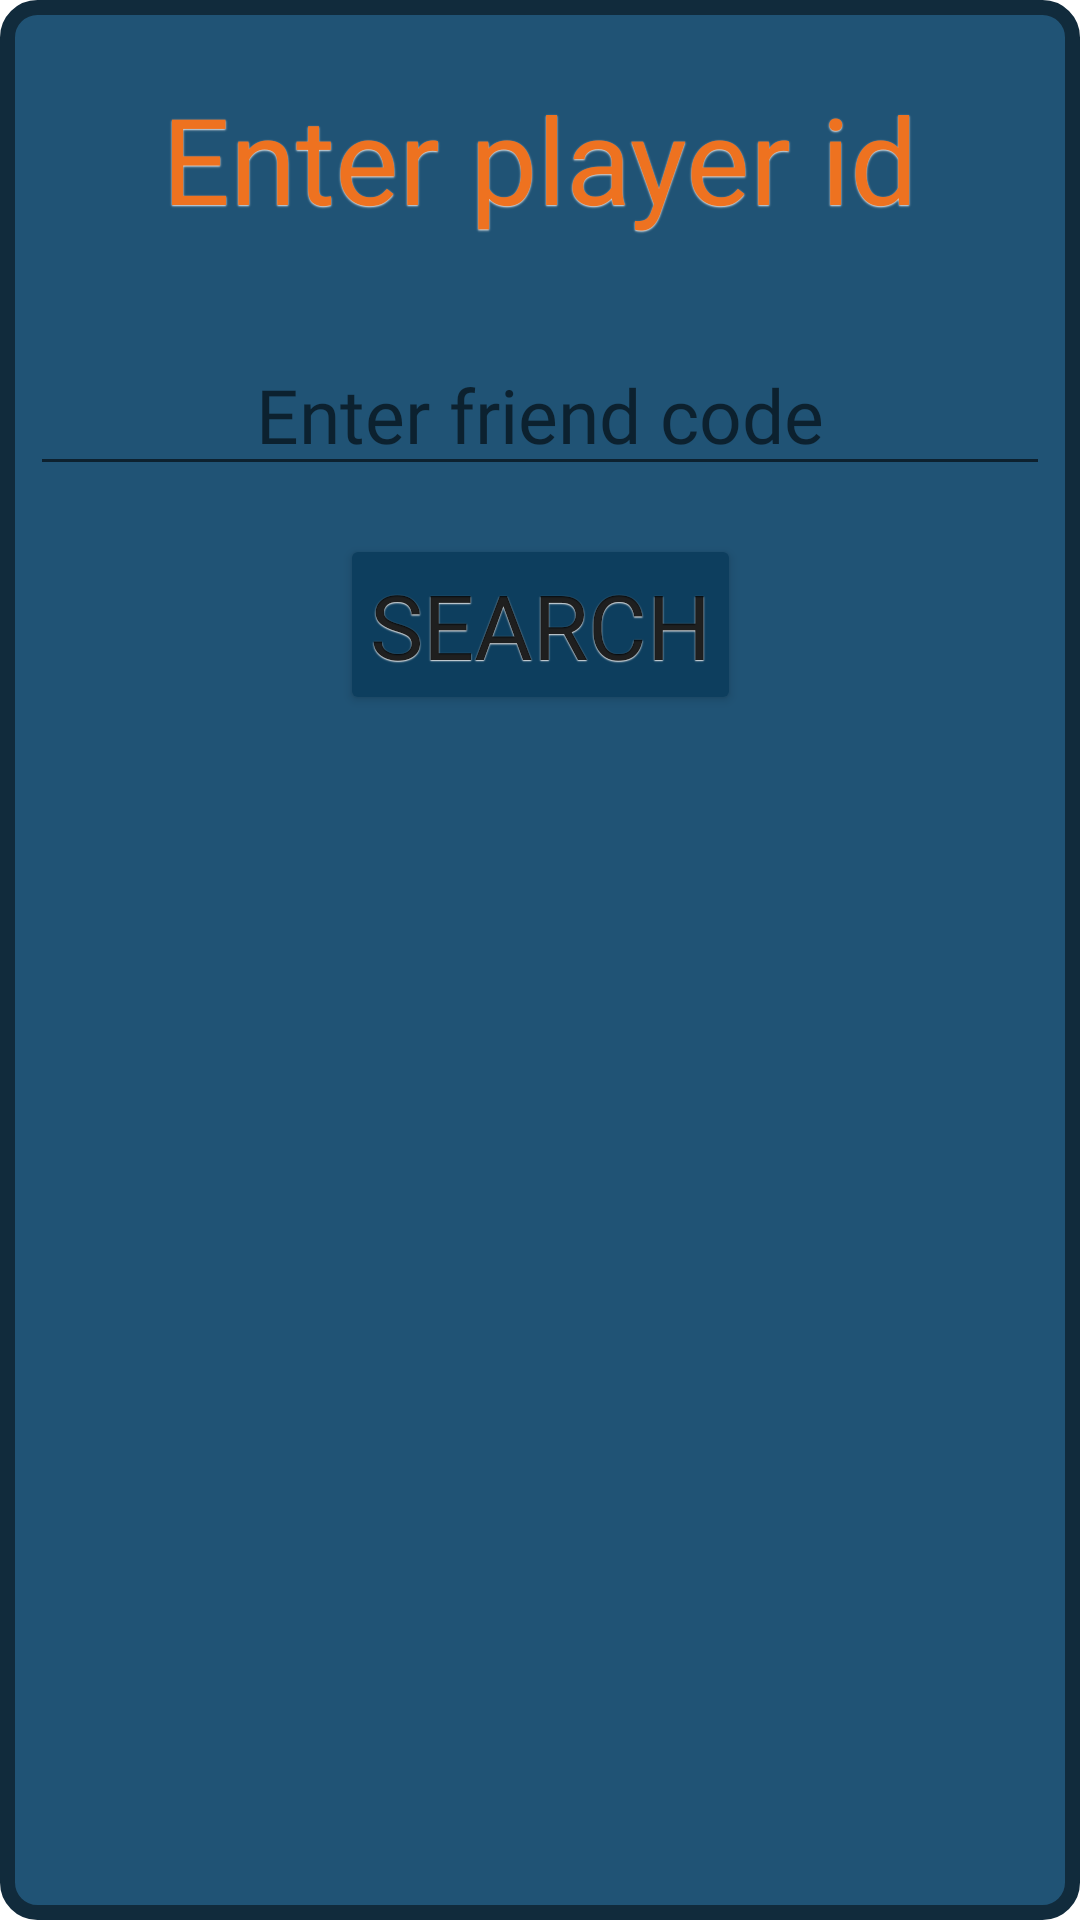

Here is an Android app screen rendered from its layout file. Give the layout XML and the strings, colors and styles it references.
<!-- AndroidManifest.xml: application theme Theme.DrawingApp -->
<!-- res/layout/fragment_add_friend.xml -->
<?xml version="1.0" encoding="utf-8"?>
<androidx.constraintlayout.widget.ConstraintLayout xmlns:android="http://schemas.android.com/apk/res/android"
    xmlns:app="http://schemas.android.com/apk/res-auto"
    xmlns:tools="http://schemas.android.com/tools"
    android:layout_width="match_parent"
    android:layout_height="wrap_content"
    android:paddingBottom="20dp"
    android:paddingTop="10dp"
    android:layout_marginStart="10dp"
    android:layout_marginEnd="10dp"
    tools:context=".AddFriendFragment"
    android:background="@drawable/primary_color_rec">

    <TextView
        android:id="@+id/tvHeader"
        android:layout_width="wrap_content"
        android:layout_height="wrap_content"
        android:layout_marginTop="16dp"
        android:text="Enter player id"
        android:textSize="40dp"
        android:fontFamily="@font/unicorn_scribbles"
        android:shadowColor="@color/darkWhite"
        android:shadowDy="1.2"
        android:shadowRadius="1"
        android:textColor="@color/colorOnPrimary"
        app:layout_constraintEnd_toEndOf="parent"
        app:layout_constraintStart_toStartOf="parent"
        app:layout_constraintTop_toTopOf="parent" />

    <EditText
        android:id="@+id/etIdSearch"
        android:layout_width="340dp"
        android:layout_height="wrap_content"
        android:textAlignment="center"
        android:layout_marginTop="32dp"
        android:textColor="@color/darkWhite"
        android:textSize="25dp"
        android:hint="Enter friend code"
        android:gravity="center"
        android:fontFamily="@font/unicorn_scribbles"
        app:layout_constraintEnd_toEndOf="parent"
        app:layout_constraintStart_toStartOf="parent"
        app:layout_constraintTop_toBottomOf="@+id/tvHeader" />

    <Button
        android:id="@+id/btnSearch"
        android:layout_width="wrap_content"
        android:layout_height="wrap_content"
        android:layout_marginTop="16dp"
        android:text="Search"
        android:textSize="30dp"
        android:padding="10dp"
        android:fontFamily="@font/unicorn_scribbles"
        android:shadowColor="@color/darkWhite"
        android:shadowDy="1"
        android:shadowRadius="0.6"
        android:backgroundTint="#0D3E5E"
        app:layout_constraintEnd_toEndOf="parent"
        app:layout_constraintStart_toStartOf="parent"
        app:layout_constraintTop_toBottomOf="@+id/etIdSearch" />

</androidx.constraintlayout.widget.ConstraintLayout>
<!-- resources referenced by this layout -->
<resources>
  <color name="colorOnPrimary">#EE7220</color>
  <color name="darkWhite">#EFEFEF</color>
  <!-- drawable primary_color_rec (drawable) -->
  <?xml version="1.0" encoding="utf-8"?>
  <shape xmlns:android="http://schemas.android.com/apk/res/android"
      android:shape="rectangle">
      <stroke android:width="5dp" android:color="@color/colorPrimaryVariant"/>
      <solid android:color="@color/colorPrimary" />
      <corners android:radius="10dp"/>
  </shape>
  <style name="Theme.DrawingApp" parent="Theme.MaterialComponents.Light.NoActionBar">
          
          <item name="colorPrimary">#205375</item>
          <item name="colorPrimaryVariant">#112B3C</item>
          <item name="colorOnPrimary">#EE7220</item>
          
          <item name="colorSecondary">#F66B0E</item>
          <item name="colorSecondaryVariant">#CD4008</item>
          <item name="colorOnSecondary">@color/black</item>
          
          <item name="android:statusBarColor">?attr/colorPrimaryVariant</item>
          
          <item name="windowNoTitle">true</item>
          <item name="android:navigationBarColor">@color/black</item>
      </style>
  <color name="colorPrimaryVariant">#112B3C</color>
  <color name="colorPrimary">#205375</color>
  <color name="black">#FF000000</color>
</resources>
